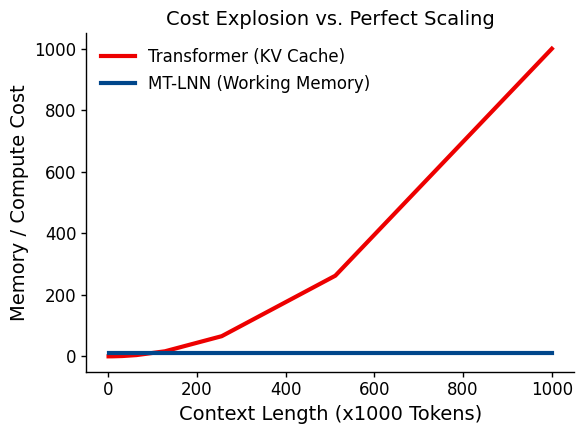

Write Python code to recreate this figure. (Note: this script raises an exception after producing the figure.)
import matplotlib.pyplot as plt
import numpy as np

# Nature Style configuration
def set_nature_style():
    plt.rcParams['font.family'] = 'sans-serif'
    plt.rcParams['font.sans-serif'] = ['Arial', 'Helvetica']
    plt.rcParams['axes.spines.top'] = False
    plt.rcParams['axes.spines.right'] = False
    plt.rcParams['axes.linewidth'] = 1.0
    plt.rcParams['xtick.major.width'] = 1.0
    plt.rcParams['ytick.major.width'] = 1.0
    plt.rcParams['font.size'] = 12
    plt.rcParams['axes.labelsize'] = 14
    plt.rcParams['axes.titlesize'] = 14
    plt.rcParams['legend.fontsize'] = 12

set_nature_style()
nature_blue = '#00468b'  # Nature classic blue
nature_red = '#ed0000'   # Nature classic red

# 1. Figure: Cost/Memory vs Context Length
fig, ax1 = plt.subplots(figsize=(6, 4.5))

tokens = np.array([1, 10, 32, 64, 128, 256, 512, 1000]) # in '000s
transformer_mem = tokens**2 / 1000 # illustrative O(N^2) explosion or large constant O(N)
mt_lnn_mem = np.ones_like(tokens) * 10 # Constant O(1) memory state

ax1.plot(tokens, transformer_mem, color=nature_red, linewidth=3, label='Transformer (KV Cache)')
ax1.plot(tokens, mt_lnn_mem, color=nature_blue, linewidth=3, label='MT-LNN (Working Memory)')

ax1.set_xlabel('Context Length (x1000 Tokens)')
ax1.set_ylabel('Memory / Compute Cost')
ax1.set_title('Cost Explosion vs. Perfect Scaling')
ax1.legend(frameon=False)
plt.tight_layout()
plt.savefig('notes/fig_cost_scaling.png', dpi=300)
plt.close()

# 2. Figure: Benchmark Comparison (Radar or Bar)
fig, ax2 = plt.subplots(figsize=(7, 4.5))

labels = ['General Knowledge\n(MMLU)', 'Long Context\nRecall', 'Local Edge\nDeployability', 'Compute\nCost Efficiency', 'Streaming\nLatency']
transformer_scores = [9.5, 6.0, 2.0, 3.0, 4.0] # High MMLU, poor deployability, bad cost
mt_lnn_scores = [7.5, 9.5, 9.5, 9.5, 9.0] # Slightly lower MMLU, excelling elsewhere

x = np.arange(len(labels))
width = 0.35

rects1 = ax2.bar(x - width/2, transformer_scores, width, label='Transformer (Claude/GPT)', color=nature_red, alpha=0.8)
rects2 = ax2.bar(x + width/2, mt_lnn_scores, width, label='MT-LNN (Our Arch)', color=nature_blue, alpha=0.9)

ax2.set_ylabel('Performance Score (0-10)')
ax2.set_xticks(x)
ax2.set_xticklabels(labels, rotation=45, ha='right')
ax2.legend(frameon=False, loc='upper center', bbox_to_anchor=(0.5, 1.15), ncol=2)

plt.tight_layout()
plt.savefig('notes/fig_benchmark_radar.png', dpi=300)
plt.close()
